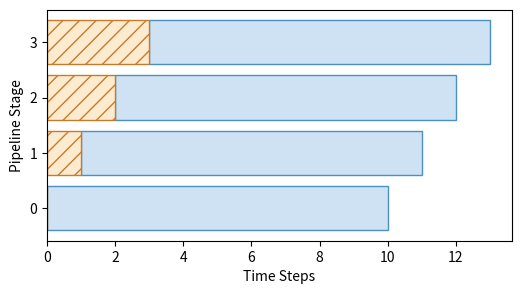

Generate this figure with matplotlib:
import os
import matplotlib.pyplot as plt
import numpy as np
fig, ax = plt.subplots(figsize=(6,3))
stages = np.arange(4)
for s in stages:
    ax.barh(s, 10, left=s, color='#cfe2f3', edgecolor='#4a90c4')
    ax.barh(s, s, left=0, color='#fdebd0', edgecolor='#c87b2a', hatch='//')
ax.set_ylabel('Pipeline Stage')
ax.set_xlabel('Time Steps')
ax.set_yticks(stages)
plt.savefig(os.environ.get('VISUAL_OUT_PATH', 'out.svg'), format='svg', bbox_inches='tight')
